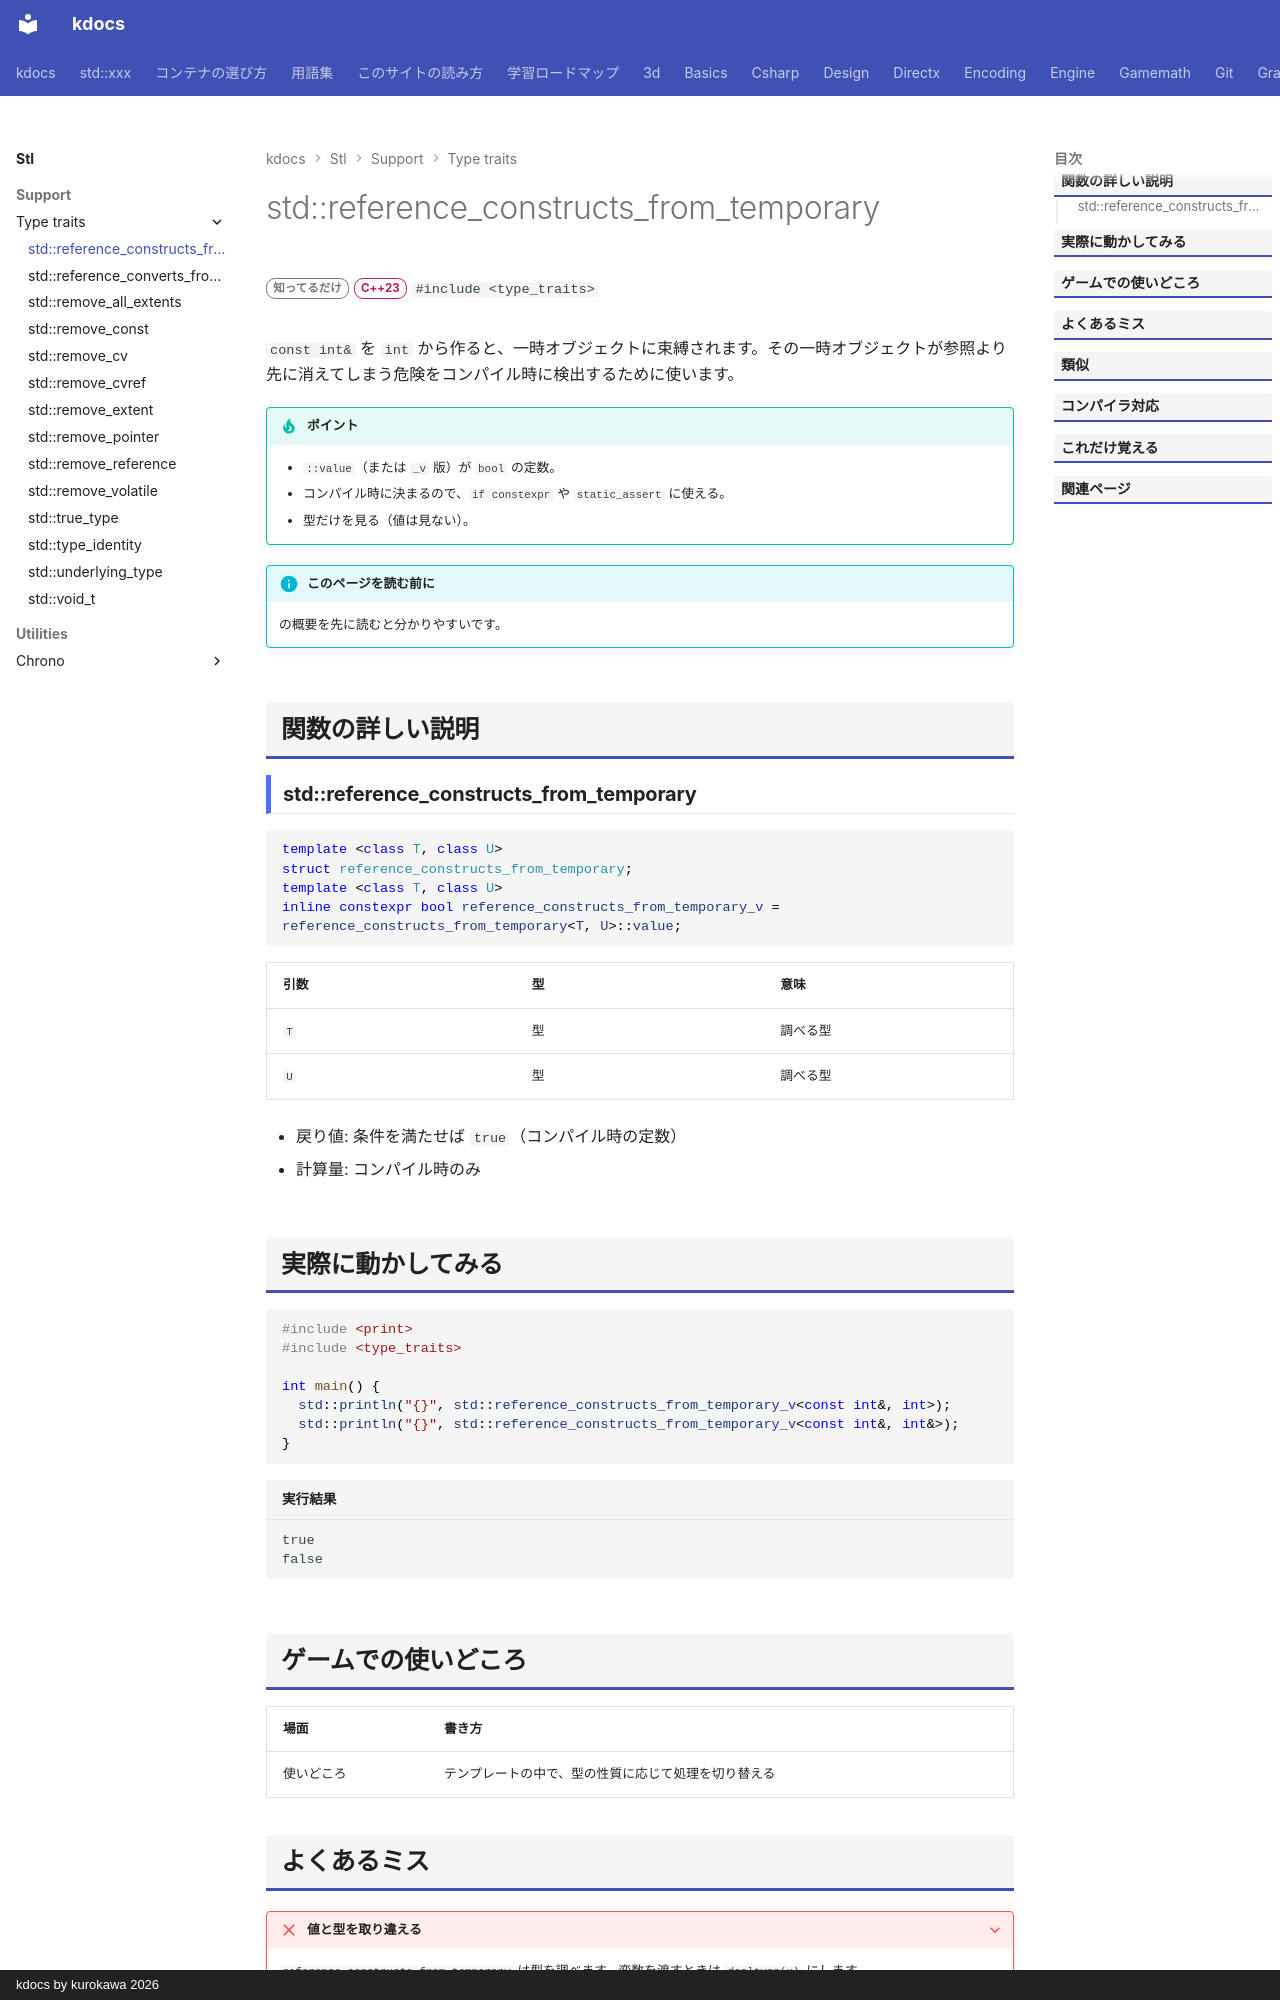

repository: qwzxdf/kdocs · page: stl/support/type_traits/reference_constructs_from_temporary/index.html · generator: mkdocs · copyright: kdocs by kurokawa 2026

---
title: std::reference_constructs_from_temporary
summary: "参照が、一時オブジェクトを作って束縛されるかを調べる。"
order: 900
group: 型の性質（<type_traits>）
tags:
  - 型・言語サポート
---

# std::reference_constructs_from_temporary

<div class="page-badges" markdown>
<span class="rank rank-rare">知ってるだけ</span>
<span class="ver ver-23">C++23</span>
`#include <type_traits>`
</div>

`const int&` を `int` から作ると、一時オブジェクトに束縛されます。その一時オブジェクトが参照より先に消えてしまう危険をコンパイル時に検出するために使います。

!!! tip "ポイント"
    - `::value`（または `_v` 版）が `bool` の定数。
    - コンパイル時に決まるので、`if constexpr` や `static_assert` に使える。
    - 型だけを見る（値は見ない）。

!!! info "このページを読む前に"
    [<type_traits>](../type_traits.md) の概要を先に読むと分かりやすいです。

## 関数の詳しい説明

### std::reference_constructs_from_temporary {#reference_constructs_from_temporary}

```cpp
template <class T, class U>
struct reference_constructs_from_temporary;
template <class T, class U>
inline constexpr bool reference_constructs_from_temporary_v = reference_constructs_from_temporary<T, U>::value;
```

| 引数 | 型 | 意味 |
| --- | --- | --- |
| `T` | 型 | 調べる型 |
| `U` | 型 | 調べる型 |

- 戻り値: 条件を満たせば `true`（コンパイル時の定数）
- 計算量: コンパイル時のみ


## 実際に動かしてみる

```cpp
#include <print>
#include <type_traits>

int main() {
  std::println("{}", std::reference_constructs_from_temporary_v<const int&, int>);
  std::println("{}", std::reference_constructs_from_temporary_v<const int&, int&>);
}
```

```text title="実行結果"
true
false
```
